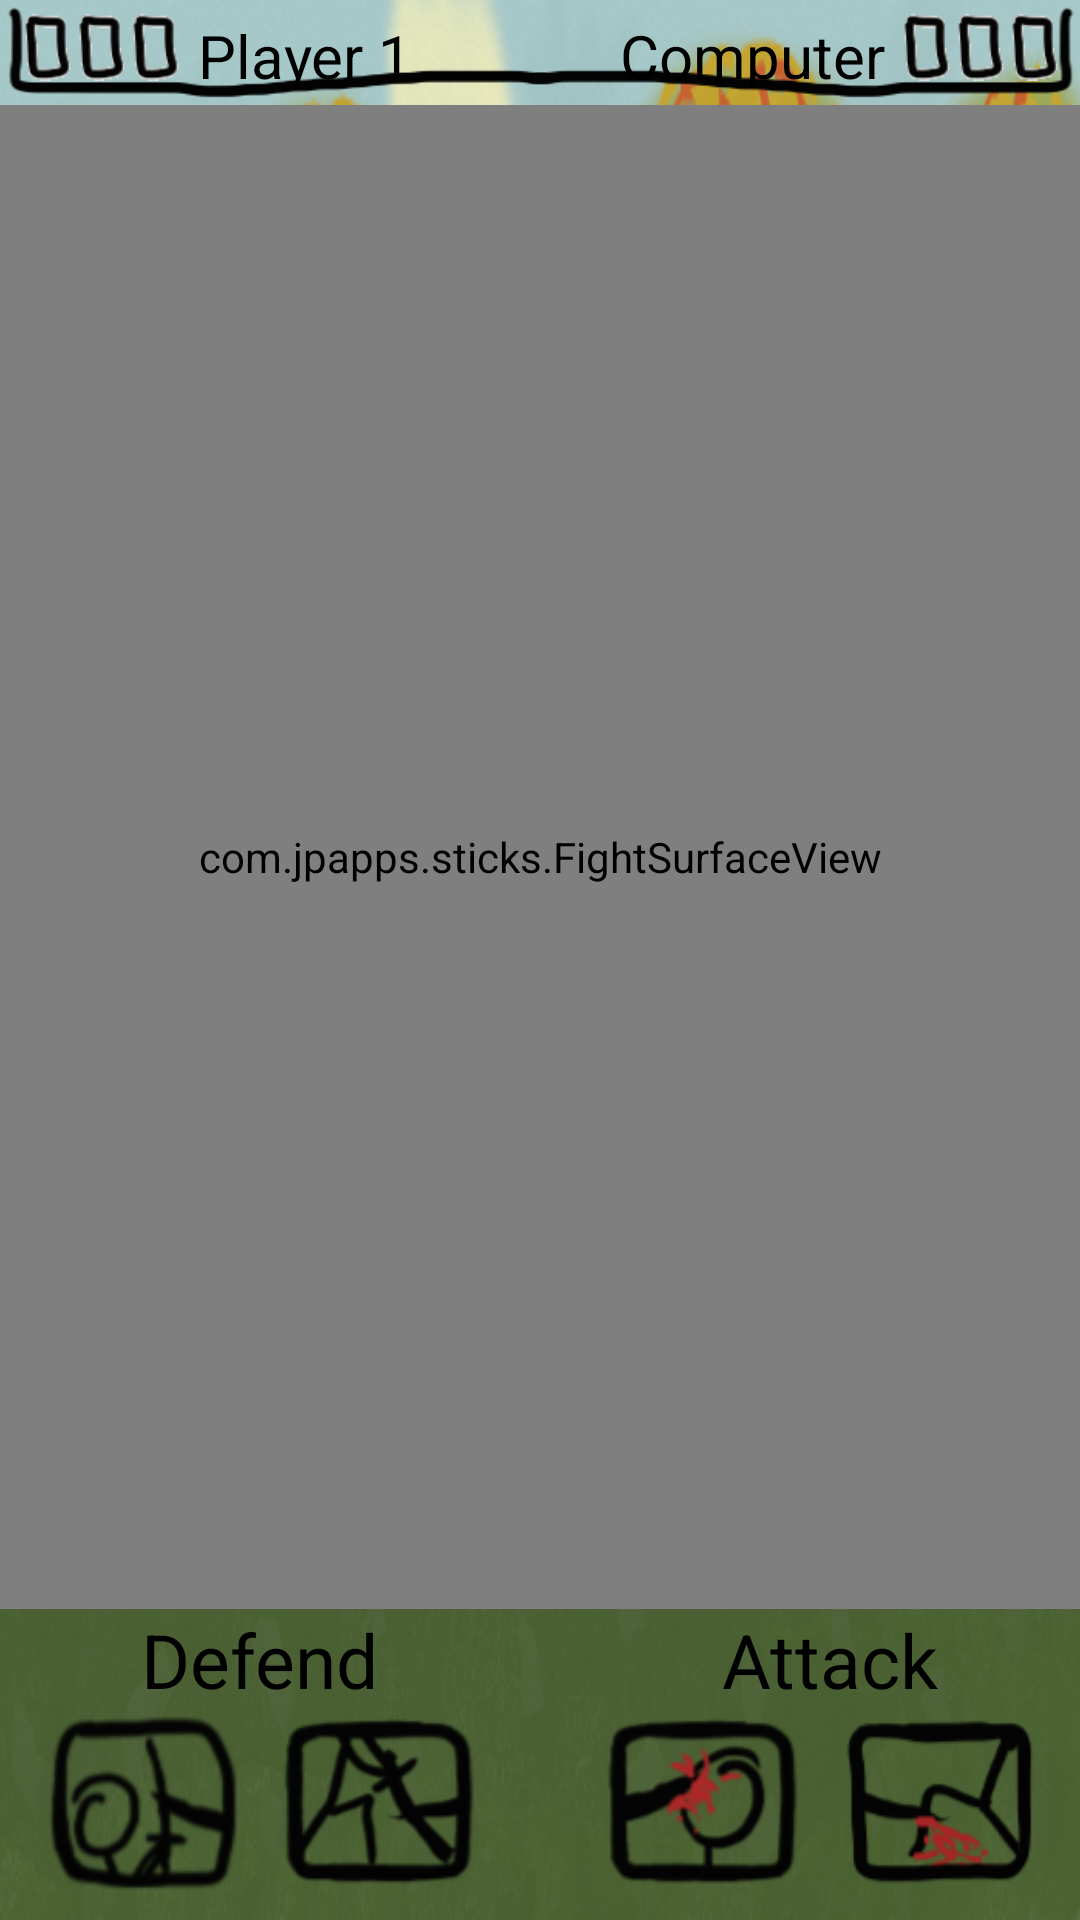

Reconstruct the res/layout file that produces this screen, plus the resources it refers to.
<!-- AndroidManifest.xml: application theme android:Theme.Light.NoTitleBar.Fullscreen -->
<!-- res/layout/fight_layout.xml -->
<?xml version="1.0" encoding="utf-8"?>

<RelativeLayout xmlns:android="http://schemas.android.com/apk/res/android"
    android:layout_width="match_parent"
    android:layout_height="match_parent"
    android:paddingBottom="10dp"
    android:background="@drawable/scene_fallforestclearing">
    
    <LinearLayout
	    android:layout_width="187dp"
	    android:layout_height="35dp"
	    android:background="@drawable/ui_healthbar_background"
	    android:id="@+id/layout_left_healthbar"
	    android:paddingBottom="6dp">
	    <ImageView
	        android:contentDescription="@string/None"
	        android:layout_width="18dp"
	        android:layout_height="wrap_content"
	        android:src="@drawable/ui_healthbar_unit"
	        android:id="@+id/ui_healthbar_left_1"
	        android:layout_marginLeft="7dp"/>
       	<ImageView
	        android:contentDescription="@string/None"
	        android:layout_width="18dp"
	        android:layout_height="wrap_content"
	        android:src="@drawable/ui_healthbar_unit"
	        android:id="@+id/ui_healthbar_left_2"/>
        <ImageView
	        android:contentDescription="@string/None"
	        android:layout_width="18dp"
	        android:layout_height="wrap_content"
	        android:src="@drawable/ui_healthbar_unit"
	        android:id="@+id/ui_healthbar_left_3" />
        <TextView
            android:id="@+id/ui_playername"
            android:layout_width="wrap_content"
            android:layout_height="wrap_content"
            android:textColor="#ff000000"
            android:textSize="20sp"
            android:textIsSelectable="false"
            android:text="@string/playername"
            android:layout_marginTop="5dp"
            android:layout_marginLeft="5dp"/>
	    
	</LinearLayout>
	
	<LinearLayout
	    android:layout_width="187dp"
	    android:layout_height="35dp"
	    android:layout_alignParentRight="true"
	    android:background="@drawable/ui_healthbar_background_right"
	    android:id="@+id/layout_right_healthbar"
	    android:gravity="right"
	    android:paddingBottom="6dp">
        <TextView
            android:id="@+id/ui_opponentname"
            android:layout_width="wrap_content"
            android:layout_height="wrap_content"
            android:textColor="#ff000000"
            android:textSize="20sp"
            android:textIsSelectable="false"
            android:text="@string/opponentname"
            android:layout_marginTop="5dp"
            android:layout_marginRight="5dp"/>
        
        <ImageView
	        android:contentDescription="@string/None"
	        android:layout_width="18dp"
	        android:layout_height="wrap_content"
	        android:src="@drawable/ui_healthbar_unit"
	        android:id="@+id/ui_healthbar_right_3"/>
        <ImageView
	        android:contentDescription="@string/None"
	        android:layout_width="18dp"
	        android:layout_height="wrap_content"
	        android:src="@drawable/ui_healthbar_unit"
	        android:id="@+id/ui_healthbar_right_2"/>
        <ImageView
	        android:contentDescription="@string/None"
	        android:layout_width="18dp"
	        android:layout_height="wrap_content"
	        android:src="@drawable/ui_healthbar_unit"
	        android:id="@+id/ui_healthbar_right_1"
	        android:layout_marginRight="6dp"/>
	    
	</LinearLayout>
		
		<Button
        android:id="@+id/button_defendhigh"
        android:layout_width="64dp"
        android:layout_height="60dp"
        android:background="@drawable/button_defendhigh"
        android:onClick="selectMove"
        android:layout_marginLeft="15dp"
        android:layout_alignParentBottom="true"/>
	
	<Button
        android:id="@+id/button_defendlow"
        android:layout_width="64dp"
        android:layout_height="60dp"
        android:background="@drawable/button_defendlow"
        android:onClick="selectMove"
        android:layout_marginLeft="15dp"
        android:layout_toRightOf="@id/button_defendhigh"
        android:layout_alignParentBottom="true"/>
	
	<Button
        android:id="@+id/button_attacklow"
        android:layout_width="64dp"
        android:layout_height="60dp"
        android:background="@drawable/button_attacklow"
        android:onClick="selectMove"
        android:layout_marginRight="15dp"
        android:layout_alignParentBottom="true"
        android:layout_alignParentRight="true"/>
	
	<Button
        android:id="@+id/button_attackhigh"
        android:layout_width="64dp"
        android:layout_height="60dp"
        android:background="@drawable/button_attackhigh"
        android:onClick="selectMove"
        android:layout_marginRight="15dp"
        android:layout_alignParentBottom="true"
        android:layout_toLeftOf="@id/button_attacklow"/>
	
    <TextView
	    android:id="@+id/ui_defendlabel"
	    android:layout_width="wrap_content"
	    android:layout_height="wrap_content"
	    android:textColor="#ff000000"
	    android:textSize="25sp"
	    android:textIsSelectable="false"
	    android:text="@string/defend"
	    android:layout_marginLeft="47dp"
	    android:layout_above="@id/button_defendhigh"/>
    
    <com.jpapps.sticks.FightSurfaceView
        android:id="@+id/single_player_game_surface"
        android:layout_width="match_parent"
        android:layout_height="match_parent"
        android:layout_below="@id/layout_right_healthbar"
        android:layout_above="@id/ui_defendlabel"/>

    <TextView
        android:id="@+id/ui_attacklabel"
        android:layout_width="wrap_content"
        android:layout_height="wrap_content"
        android:layout_alignBottom="@id/ui_defendlabel"
        android:layout_alignParentRight="true"
        android:text="@string/attack"
        android:textColor="#ff000000"
        android:textIsSelectable="false"
        android:textSize="25sp"
        android:layout_marginRight="47dp"/>

</RelativeLayout>
<!-- resources referenced by this layout -->
<resources>
  <!-- drawable button_attackhigh: png bitmap (drawable, 6691 bytes) -->
  <!-- drawable button_attacklow: png bitmap (drawable, 5551 bytes) -->
  <!-- drawable button_defendhigh: png bitmap (drawable, 6629 bytes) -->
  <!-- drawable button_defendlow: png bitmap (drawable, 6036 bytes) -->
  <!-- drawable scene_fallforestclearing: png bitmap (drawable, 292619 bytes) -->
  <!-- drawable ui_healthbar_background: png bitmap (drawable, 2628 bytes) -->
  <!-- drawable ui_healthbar_background_right: png bitmap (drawable, 2648 bytes) -->
  <!-- drawable ui_healthbar_unit: png bitmap (drawable, 1621 bytes) -->
  <string name="None">None</string>
  <string name="attack">Attack</string>
  <string name="defend">Defend</string>
  <string name="opponentname">Computer</string>
  <string name="playername">Player 1</string>
</resources>
